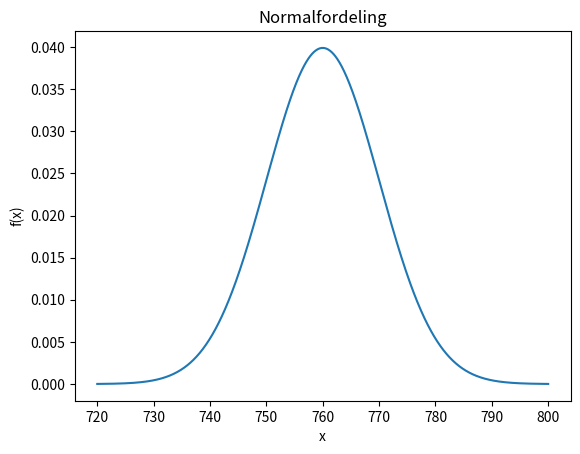

Write Python code to recreate this figure.
"""
Oppgave 10
a) Lag et Python-program som tegner normalfordelingen som benyttes i oppgave 9, altså
N(760, 10). Tegn fordelingen for verdier mellom 720 og 800.
Angi «Normalfordeling» som tittel på plottet, og med angivelse av x og f(x) på
aksene, altså omtrent som dette:
"""

from scipy.stats import norm
import numpy as np
import matplotlib.pyplot as plt

def normalized_distribution(mu, sigma, start, stop, label):
    x = np.linspace(start, stop, 1000)
    y = norm.pdf(x, mu, sigma)
    plt.plot(x, y, label=label)
    plt.title("Normalfordeling")
    plt.xlabel("x")
    plt.ylabel("f(x)")
    plt.show()

# Task a)
normalized_distribution(760, 10, 720, 800, "a) μ=760, σ=10")

